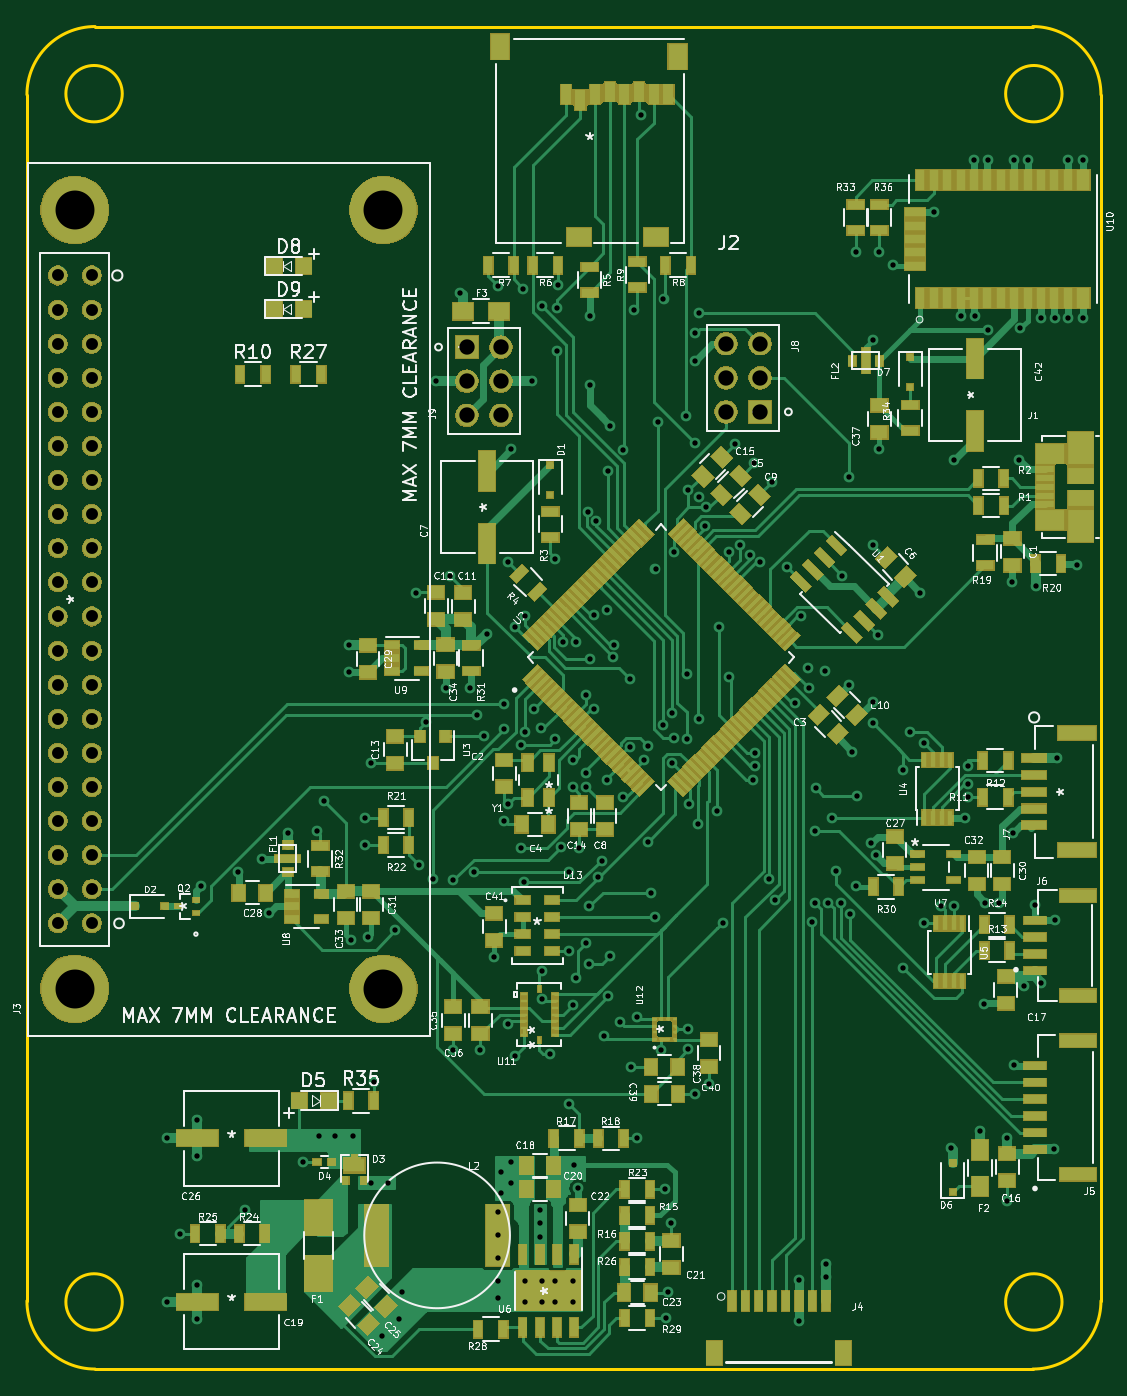
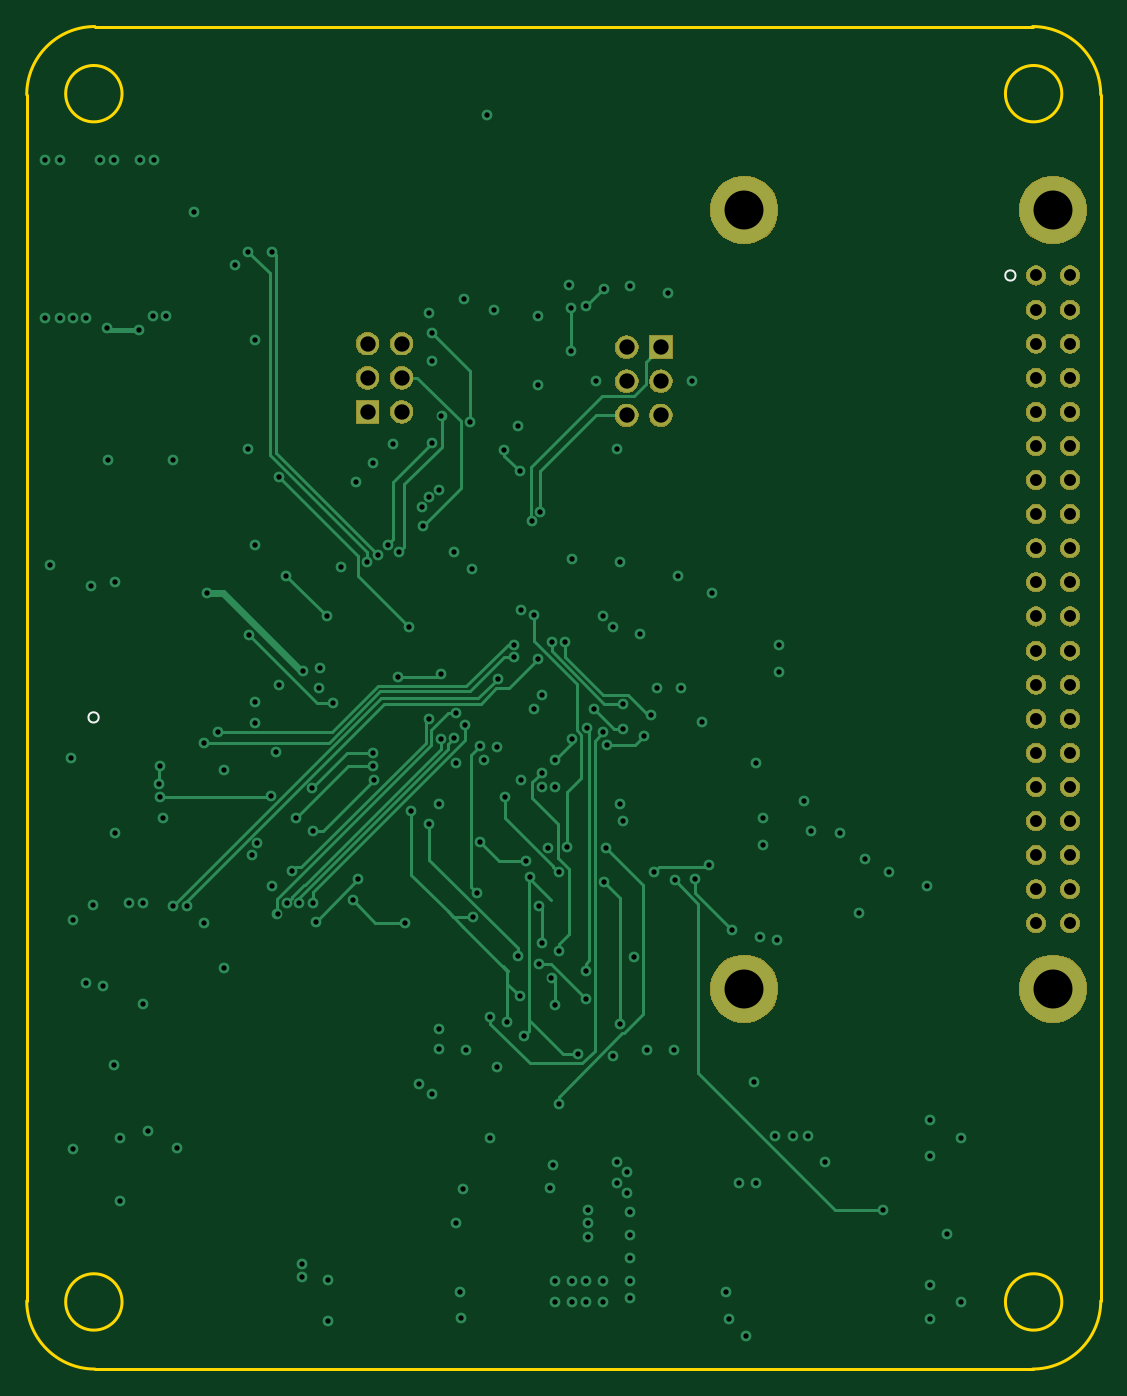
Circuit board: 12 layer files. Board 80.0 x 100.0 mm.
- bottom_copper: flight_computer-B_Cu.gbr (19925 bytes)
- bottom_mask: flight_computer-B_Mask.gbr (52512 bytes)
- paste: flight_computer-B_Paste.gbr (497 bytes)
- bottom_silk: flight_computer-B_SilkS.gbr (668 bytes)
- outline: flight_computer-Edge_Cuts.gbr (1278 bytes)
- top_copper: flight_computer-F_Cu.gbr (104978 bytes)
- top_mask: flight_computer-F_Mask.gbr (117536 bytes)
- paste: flight_computer-F_Paste.gbr (33030 bytes)
- top_silk: flight_computer-F_SilkS.gbr (129425 bytes)
- inner_copper: flight_computer-In1_Cu.gbr (323659 bytes)
- inner_copper: flight_computer-In2_Cu.gbr (488651 bytes)
- drill: flight_computer-PTH.drl (4702 bytes)

=== bottom_copper: flight_computer-B_Cu.gbr (19925 bytes, source omitted) ===
=== bottom_mask: flight_computer-B_Mask.gbr (52512 bytes, source omitted) ===
=== paste: flight_computer-B_Paste.gbr ===
G04 #@! TF.GenerationSoftware,KiCad,Pcbnew,(5.1.5)-3*
G04 #@! TF.CreationDate,2020-10-19T10:12:20-04:00*
G04 #@! TF.ProjectId,flight_computer,666c6967-6874-45f6-936f-6d7075746572,rev?*
G04 #@! TF.SameCoordinates,Original*
G04 #@! TF.FileFunction,Paste,Bot*
G04 #@! TF.FilePolarity,Positive*
%FSLAX46Y46*%
G04 Gerber Fmt 4.6, Leading zero omitted, Abs format (unit mm)*
G04 Created by KiCad (PCBNEW (5.1.5)-3) date 2020-10-19 10:12:20*
%MOMM*%
%LPD*%
G04 APERTURE LIST*
G04 APERTURE END LIST*
M02*

=== bottom_silk: flight_computer-B_SilkS.gbr ===
G04 #@! TF.GenerationSoftware,KiCad,Pcbnew,(5.1.5)-3*
G04 #@! TF.CreationDate,2020-10-19T10:12:20-04:00*
G04 #@! TF.ProjectId,flight_computer,666c6967-6874-45f6-936f-6d7075746572,rev?*
G04 #@! TF.SameCoordinates,Original*
G04 #@! TF.FileFunction,Legend,Bot*
G04 #@! TF.FilePolarity,Positive*
%FSLAX46Y46*%
G04 Gerber Fmt 4.6, Leading zero omitted, Abs format (unit mm)*
G04 Created by KiCad (PCBNEW (5.1.5)-3) date 2020-10-19 10:12:20*
%MOMM*%
%LPD*%
G04 APERTURE LIST*
%ADD10C,0.152400*%
G04 APERTURE END LIST*
D10*
X86614000Y-78994000D02*
G75*
G03X86614000Y-78994000I-381000J0D01*
G01*
X154905202Y-111912400D02*
G75*
G03X154905202Y-111912400I-381000J0D01*
G01*
M02*

=== outline: flight_computer-Edge_Cuts.gbr ===
G04 #@! TF.GenerationSoftware,KiCad,Pcbnew,(5.1.5)-3*
G04 #@! TF.CreationDate,2020-10-19T10:12:20-04:00*
G04 #@! TF.ProjectId,flight_computer,666c6967-6874-45f6-936f-6d7075746572,rev?*
G04 #@! TF.SameCoordinates,Original*
G04 #@! TF.FileFunction,Profile,NP*
%FSLAX46Y46*%
G04 Gerber Fmt 4.6, Leading zero omitted, Abs format (unit mm)*
G04 Created by KiCad (PCBNEW (5.1.5)-3) date 2020-10-19 10:12:20*
%MOMM*%
%LPD*%
G04 APERTURE LIST*
%ADD10C,0.200000*%
G04 APERTURE END LIST*
D10*
X159502000Y-155372000D02*
X159502000Y-65532000D01*
X156601999Y-155452000D02*
G75*
G03X156601999Y-155452000I-2099999J0D01*
G01*
X159501999Y-155372000D02*
G75*
G02X154421999Y-160452000I-5080000J0D01*
G01*
X84581999Y-160451999D02*
G75*
G02X79502000Y-155372000I0J5079999D01*
G01*
X156601999Y-65452000D02*
G75*
G03X156601999Y-65452000I-2099999J0D01*
G01*
X79501999Y-65532000D02*
G75*
G02X84581999Y-60452000I5080000J0D01*
G01*
X86602000Y-155452000D02*
G75*
G03X86602000Y-155452000I-2100000J0D01*
G01*
X154421999Y-60452000D02*
G75*
G02X159501999Y-65532000I0J-5080000D01*
G01*
X154421999Y-60452000D02*
X84581999Y-60452000D01*
X86602000Y-65452000D02*
G75*
G03X86602000Y-65452000I-2100000J0D01*
G01*
X84581999Y-160452000D02*
X154421999Y-160452000D01*
X79502000Y-65532000D02*
X79502000Y-155371999D01*
M02*

=== top_copper: flight_computer-F_Cu.gbr (104978 bytes, source omitted) ===
=== top_mask: flight_computer-F_Mask.gbr (117536 bytes, source omitted) ===
=== paste: flight_computer-F_Paste.gbr (33030 bytes, source omitted) ===
=== top_silk: flight_computer-F_SilkS.gbr (129425 bytes, source omitted) ===
=== inner_copper: flight_computer-In1_Cu.gbr (323659 bytes, source omitted) ===
=== inner_copper: flight_computer-In2_Cu.gbr (488651 bytes, source omitted) ===
=== drill: flight_computer-PTH.drl (4702 bytes, source omitted) ===
